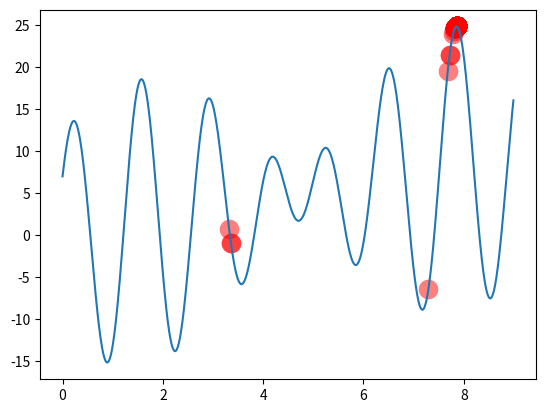
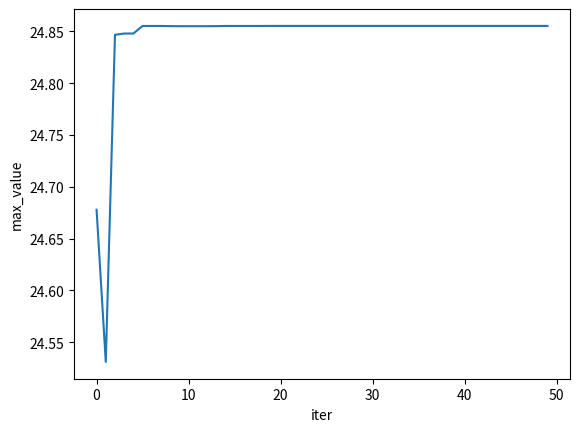

Generate these figures, in order, with matplotlib:
#-*- coding:utf-8 -*-
"""
Visualize Genetic Algorithm to find a maximum point in a function.
"""
import numpy as np
import matplotlib.pyplot as plt

DNA_SIZE = 17         # DNA length
POP_SIZE = 100        # population size
KEEP_NUM = 10         # keep KEEP_NUM individual with max fitness while selecting to avoid coverge in local optimal solution
CROSS_RATE = 0.8      # mating probability (DNA crossover)
MUTATION_RATE = 0.01  # mutation probability
N_GENERATIONS = 50   # num of generations
X_BOUND = [0, 9]      # x upper and lower bounds

# define your own function here
def f(x):
	return x + 10*np.sin(5*x) + 7*np.cos(4*x)

def decode(population):
	return X_BOUND[0] + (X_BOUND[1] - X_BOUND[0]) * (population.dot(2 ** np.arange(DNA_SIZE)[::-1]) / (2**DNA_SIZE - 1))

def random_init():
	return np.random.randint(0, 2, (POP_SIZE, DNA_SIZE))

def cal_fitness(f_value):
	return f_value - f_value.min() + 1e-3

def select(population, fitness):
	keep_idx = fitness.argsort()[-KEEP_NUM:][::-1]
	choice_idx = np.random.choice(np.arange(POP_SIZE), POP_SIZE-KEEP_NUM, replace=True, p=fitness/fitness.sum())
	return np.concatenate((population[keep_idx], population[choice_idx]))

def cross(parent, population):
	if np.random.rand() < CROSS_RATE:
		i = np.random.randint(0, POP_SIZE)
		cross_points = np.random.randint(0, 2, size=DNA_SIZE).astype(np.bool)
		parent[cross_points] = population[i, cross_points]
	return parent

def mutate(child):
	for i in range(DNA_SIZE):
		if np.random.rand() < MUTATION_RATE:
			child[i] = 0 if child[i] == 1 else 0
	return child

plt.ion()
xs = np.arange(X_BOUND[0],X_BOUND[1],0.01)
plt.plot(xs, f(xs))

population = random_init()
step = 0
max_fs = []

while step < N_GENERATIONS:
	# calculate fitness
	f_value = f(decode(population))
	fitness = cal_fitness(f_value)

	# print staff
	max_f = f_value.max()
	max_fs.append(max_f)
	val = decode(population)[fitness.argmax()]
	print('{}: val {}, max {}'.format(step, val, max_f))
	step += 1

	# plot staff
	if 'sca' in globals(): sca.remove()
	sca = plt.scatter(decode(population), f_value, s=200, lw=0, c='red', alpha=0.5); plt.pause(0.01)

	# select, cross and mutate
	population = select(population, fitness)
	population_copy = population.copy()
	for parent in population:
		child = cross(parent, population_copy)
		child = mutate(child)
		parent[:] = child

plt.figure()
plt.plot(range(N_GENERATIONS), max_fs)
plt.xlabel('iter')
plt.ylabel('max_value')
plt.ioff(); plt.show()
